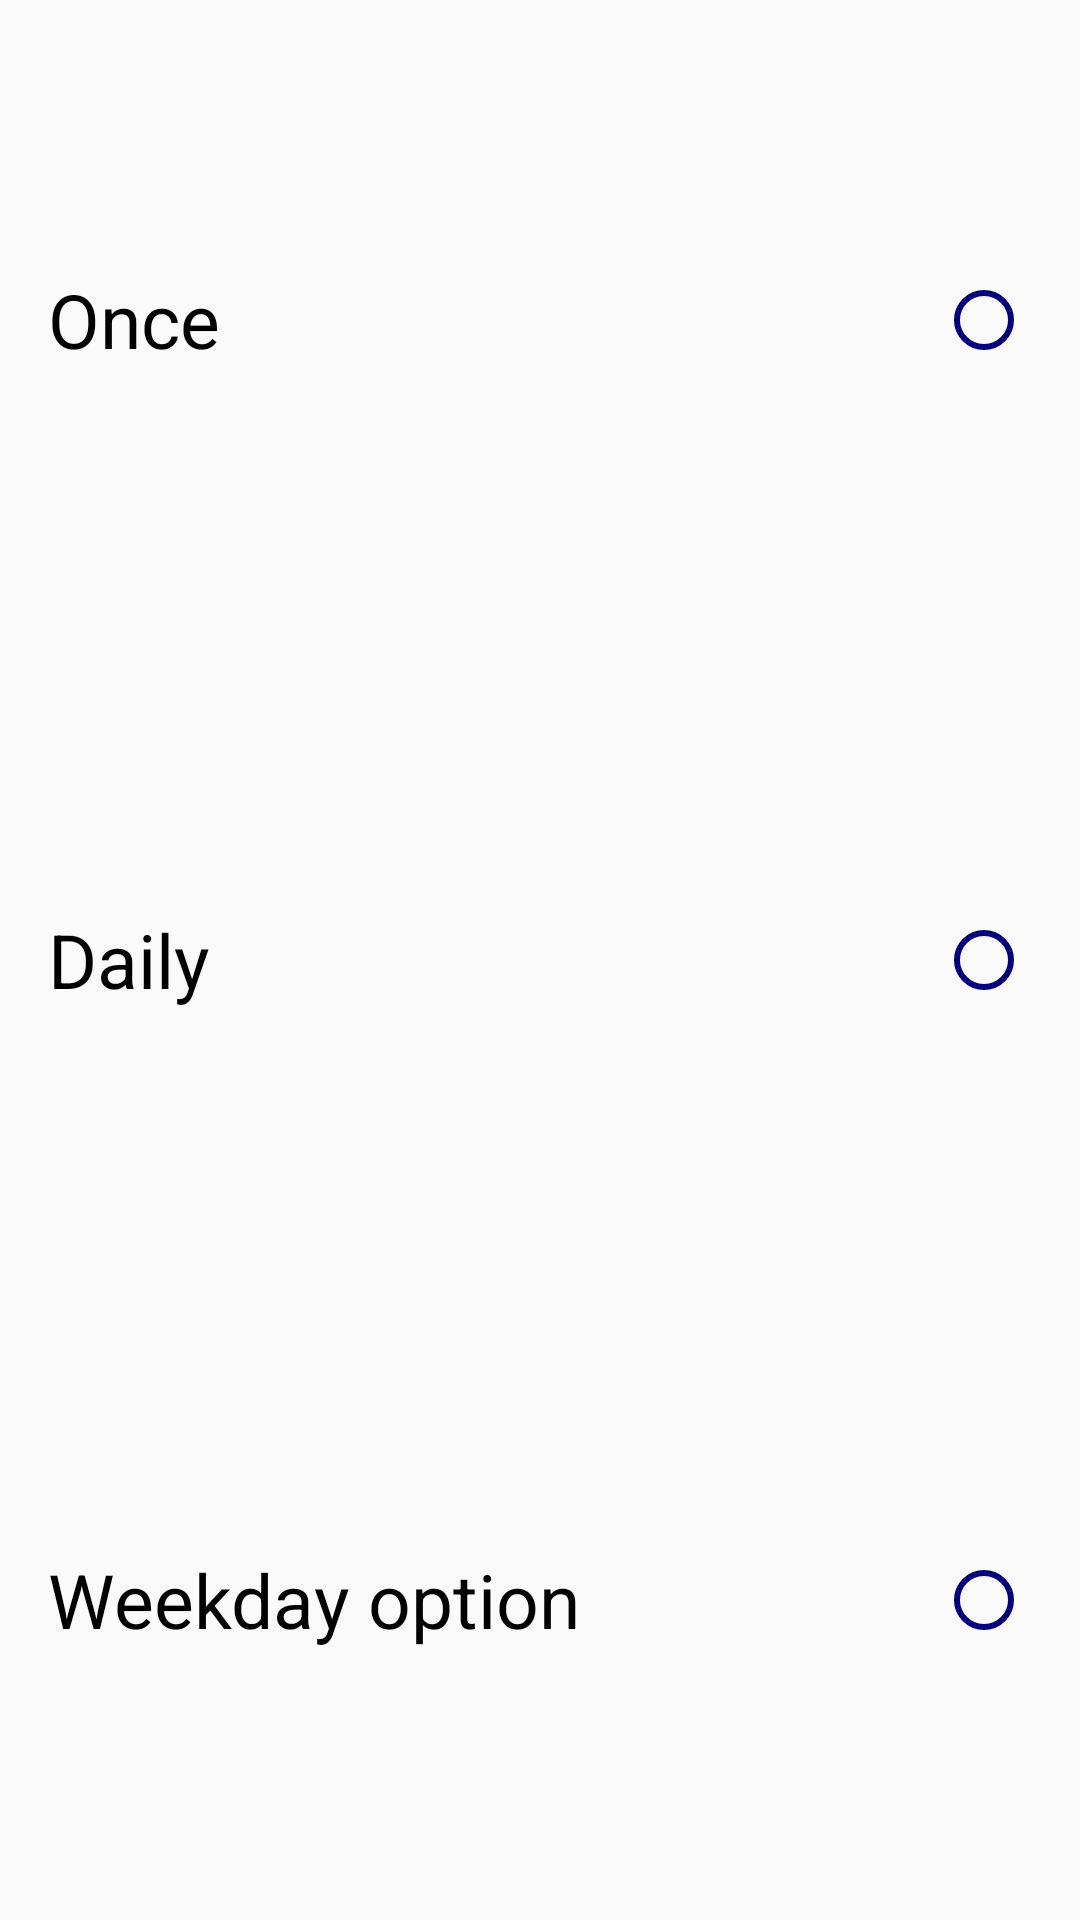

Reconstruct the res/layout file that produces this screen, plus the resources it refers to.
<!-- AndroidManifest.xml: application theme Theme.AppCompat.Light.NoActionBar -->
<!-- res/layout/fragment_dialog_bottomsheet_repeat.xml -->
<?xml version="1.0" encoding="utf-8"?>
<LinearLayout xmlns:android="http://schemas.android.com/apk/res/android"
    xmlns:app="http://schemas.android.com/apk/res-auto"
    xmlns:tools="http://schemas.android.com/tools"
    android:layout_width="match_parent"
    android:layout_height="match_parent"
    android:orientation="vertical"
    android:id="@+id/good_action">

        <RadioButton
            android:layout_width="match_parent"
            android:layout_height="wrap_content"
            android:id="@+id/radio_button_once"
            android:layout_weight="1"
            android:layoutDirection="rtl"
            android:text="@string/repeat_once"
            android:textSize="25sp"
            tools:ignore="RtlCompat"
            android:buttonTint="@color/navy"
            tools:targetApi="lollipop"
            android:layout_marginTop="8dp"
            android:layout_marginBottom="8dp"
            android:layout_marginRight="16dp"
            android:layout_marginLeft="16dp" />

        <RadioButton
            android:layout_width="match_parent"
            android:layout_height="wrap_content"
            android:id="@+id/radio_button_daily"
            android:layout_weight="1"
            android:layoutDirection="rtl"
            android:text="@string/repeat_daily"
            android:textSize="25sp"
            tools:ignore="RtlCompat"
            android:buttonTint="@color/navy"
            tools:targetApi="lollipop"
            android:layout_marginTop="8dp"
            android:layout_marginBottom="8dp"
            android:layout_marginRight="16dp"
            android:layout_marginLeft="16dp" />

        <androidx.coordinatorlayout.widget.CoordinatorLayout
            android:layout_width="match_parent"
            android:layout_height="wrap_content"
            android:layout_weight="1">

            <RadioButton
                android:id="@+id/radio_button_weekday_option"
                android:layout_width="match_parent"
                android:layout_height = "match_parent"
                android:layout_centerInParent="true"
                android:layout_marginLeft="16dp"
                android:layout_marginTop="8dp"
                android:layout_marginRight="16dp"
                android:layout_marginBottom="8dp"
                android:buttonTint="@color/navy"
                android:layoutDirection="rtl"
                android:text="@string/repeat_weekday_option"
                android:textSize="25sp"
                tools:ignore="RtlCompat"
                tools:targetApi="lollipop" />

            <TextView
                android:layout_width="100dp"
                android:layout_height="match_parent"
                android:id="@+id/text_view_chosen_weekday"
                app:layout_anchor="@id/radio_button_weekday_option"
                app:layout_anchorGravity="center|right"
                android:layout_marginRight="50dp"
                android:gravity="center|right"
                android:textSize="15sp"
                tools:ignore="SmallSp" />
        </androidx.coordinatorlayout.widget.CoordinatorLayout>

</LinearLayout>
<!-- resources referenced by this layout -->
<resources>
  <color name="navy">#000080</color>
  <string name="repeat_daily">Daily</string>
  <string name="repeat_once">Once</string>
  <string name="repeat_weekday_option">Weekday option</string>
</resources>
